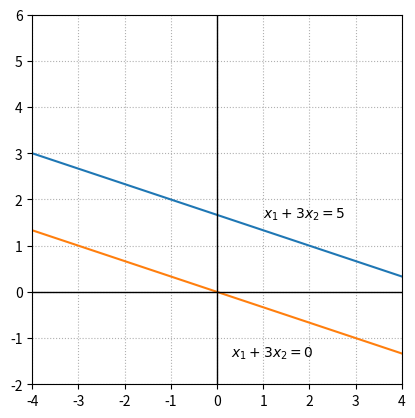

Write Python code to recreate this figure.
# -*- coding: utf-8 -*-
"""
Created on Fri Dec 11 10:25:52 2020

[redacted]
"""

import numpy as np
import matplotlib.pyplot as plt


x=np.linspace(-5,5,100)

fig, ax = plt.subplots()


ax.plot(x,(5-x)/3)
ax.plot(x,-x/3)

ax.text(1,1.6,'$x_1+3x_2 = 5$')
ax.text(0.3,-1.4,'$x_1+3x_2 = 0$')

ax.set_xlim(-4,4)
ax.set_ylim(-2,6)
ax.axvline(color='k',linewidth = 1)
ax.axhline(color='k',linewidth = 1)

## Ticks!
xticks = []
for i in range(-4,5):
    xticks.append(i)
ax.set_xticks(xticks)

ax.set_aspect('equal')
ax.grid(True,ls=':')

#fig.savefig('System2d_Example2.png')